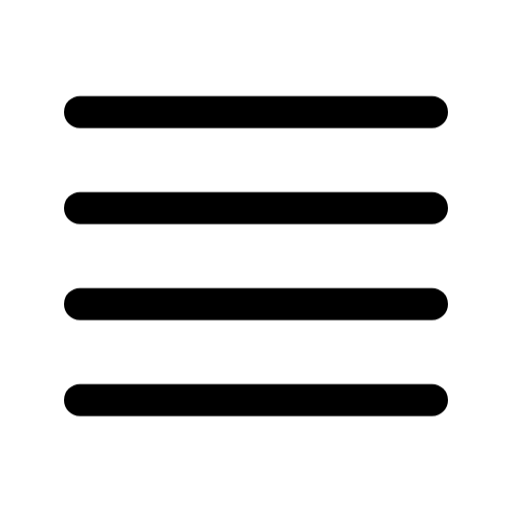
t = 0.00 s
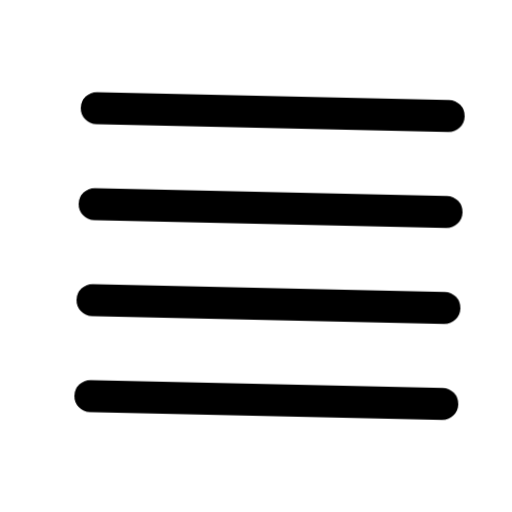
t = 0.20 s
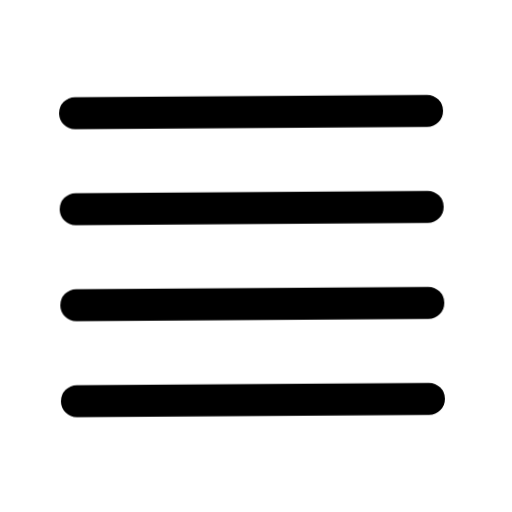
t = 0.40 s
t = 0.60 s: frame unchanged from t = 0.00 s, image omitted
t = 0.80 s: frame unchanged from t = 0.00 s, image omitted
t = 1.00 s: frame unchanged from t = 0.00 s, image omitted

The animated SVG that drew these frames (rendered in a browser with its animation timeline set to each time). Animation: 12 CSS @keyframes rules; one cycle of 1.00 s.

<svg
  xmlns="http://www.w3.org/2000/svg"
  width="24"
  height="24"
  viewBox="0 0 24 24"
  fill="none"
  stroke="currentColor"
  stroke-width="1.5"
  stroke-linecap="round"
  stroke-linejoin="round"
  overflow="visible"
  class="animated-heroicon animated-heroicon-bars-4"
  role="img"
  aria-label="bars 4"
>
  <title>bars 4</title>
<style>
  /* Delay utilities - 80ms increments */
  .ah-delay-0 { --ah-delay: 0ms; }
  .ah-delay-1 { --ah-delay: 80ms; }
  .ah-delay-2 { --ah-delay: 160ms; }
  .ah-delay-3 { --ah-delay: 240ms; }
  .ah-delay-4 { --ah-delay: 320ms; }
  .ah-delay-5 { --ah-delay: 400ms; }
  .ah-delay-6 { --ah-delay: 480ms; }
  .ah-delay-7 { --ah-delay: 560ms; }

  /* Two-tone colors */
  .ah-primary { stroke: var(--animated-heroicon-primary, var(--ah-primary, currentColor)); }
  .ah-secondary { stroke: var(--animated-heroicon-secondary, var(--ah-secondary, currentColor)); }

  /* ── Fill animation: shape fills with translucent color ── */
  .ah-anim-fill {
    fill: currentColor;
    fill-opacity: 0;
    transition: fill-opacity 500ms ease var(--ah-delay, 0ms);
  }
  .animated-heroicon:hover .ah-anim-fill,
  .ah-icon-wrapper:hover .ah-anim-fill {
    fill-opacity: 0.18;
  }

  /* ── Draw animation: path re-draws on hover via keyframe ── */
  .ah-anim-draw {
    /* Fully visible by default */
  }
  .animated-heroicon:hover .ah-anim-draw,
  .ah-icon-wrapper:hover .ah-anim-draw {
    animation: ah-draw-in 600ms ease var(--ah-delay, 0ms) both;
  }
  @keyframes ah-draw-in {
    0% { stroke-dashoffset: var(--ah-dash-len, 50); }
    100% { stroke-dashoffset: 0; }
  }

  /* ── Draw-line: shorter lines re-draw on hover ── */
  .ah-anim-draw-line {
    /* Fully visible by default */
  }
  .animated-heroicon:hover .ah-anim-draw-line,
  .ah-icon-wrapper:hover .ah-anim-draw-line {
    animation: ah-draw-line 500ms ease var(--ah-delay, 0ms) both;
  }
  @keyframes ah-draw-line {
    0% { stroke-dashoffset: var(--ah-dash-len, 20); }
    100% { stroke-dashoffset: 0; }
  }

  /* ── Fade animation: subtle pop on hover (fully visible by default) ── */
  .ah-anim-fade {
    /* Fully visible by default */
  }
  .animated-heroicon:hover .ah-anim-fade,
  .ah-icon-wrapper:hover .ah-anim-fade {
    animation: ah-fade-pop 500ms ease var(--ah-delay, 0ms) both;
  }
  @keyframes ah-fade-pop {
    0% { opacity: 0.3; transform: scale(0.92); }
    60% { opacity: 1; transform: scale(1.04); }
    100% { opacity: 1; transform: scale(1); }
  }

  /* ── Dot appear: dot pops on hover (fully visible by default) ── */
  .ah-anim-dot-appear {
    /* Fully visible by default */
  }
  .animated-heroicon:hover .ah-anim-dot-appear,
  .ah-icon-wrapper:hover .ah-anim-dot-appear {
    animation: ah-dot-pop 500ms ease 200ms both;
  }
  @keyframes ah-dot-pop {
    0% { transform: scale(1); }
    40% { transform: scale(0.3); }
    70% { transform: scale(1.3); }
    100% { transform: scale(1); }
  }

  /* ── Bar animation: bars bounce on hover (full size by default) ── */
  .ah-anim-bar {
    transform-origin: center bottom;
  }
  .animated-heroicon:hover .ah-anim-bar,
  .ah-icon-wrapper:hover .ah-anim-bar {
    animation: ah-bar-grow 600ms cubic-bezier(0.34, 1.56, 0.64, 1) var(--ah-delay, 0ms) both;
  }
  @keyframes ah-bar-grow {
    0% { transform: scaleY(0.2); }
    60% { transform: scaleY(1.08); }
    100% { transform: scaleY(1); }
  }

  /* ── Scale-pop: element pops with scale ── */
  .ah-anim-scale-pop {
    transform-origin: center;
  }
  .animated-heroicon:hover .ah-anim-scale-pop,
  .ah-icon-wrapper:hover .ah-anim-scale-pop {
    animation: ah-scale-pop 500ms cubic-bezier(0.34, 1.56, 0.64, 1) var(--ah-delay, 0ms) both;
  }
  @keyframes ah-scale-pop {
    0% { transform: scale(1); }
    40% { transform: scale(1.15); }
    100% { transform: scale(1); }
  }

  /* ── Pulse element: pulsing opacity for attention ── */
  .ah-anim-pulse-element {
    /* Fully visible by default */
  }
  .animated-heroicon:hover .ah-anim-pulse-element,
  .ah-icon-wrapper:hover .ah-anim-pulse-element {
    animation: ah-pulse 0.7s ease-in-out;
  }
  @keyframes ah-pulse {
    0%, 100% { opacity: 1; }
    50% { opacity: 0.3; }
  }

  /* ── Gear: rotation on hover ── */
  .ah-anim-gear {
    transform-origin: 12px 12px;
    transition: transform 700ms cubic-bezier(0.34, 1.56, 0.64, 1) var(--ah-delay, 0ms);
  }
  .animated-heroicon:hover .ah-anim-gear,
  .ah-icon-wrapper:hover .ah-anim-gear {
    transform: rotate(var(--ah-rotation, 90deg));
  }

  /* ── Nudge: translate in a direction ── */
  .ah-anim-nudge {
    transition: transform 500ms cubic-bezier(0.34, 1.56, 0.64, 1) var(--ah-delay, 0ms);
  }
  .animated-heroicon:hover .ah-anim-nudge,
  .ah-icon-wrapper:hover .ah-anim-nudge {
    transform: translate(var(--ah-tx, 0px), var(--ah-ty, 0px));
  }

  /* ── Bell ring: keyframe ring animation ── */
  .ah-anim-bell-ring {
    transform-origin: 12px 3px;
  }
  .animated-heroicon:hover .ah-anim-bell-ring,
  .ah-icon-wrapper:hover .ah-anim-bell-ring {
    animation: ah-bell-ring 0.7s ease;
  }
  @keyframes ah-bell-ring {
    0% { transform: rotate(0deg); }
    12% { transform: rotate(14deg); }
    24% { transform: rotate(-12deg); }
    36% { transform: rotate(8deg); }
    48% { transform: rotate(-5deg); }
    60% { transform: rotate(2deg); }
    100% { transform: rotate(0deg); }
  }

  /* ── Heart beat: keyframe scale ── */
  .ah-anim-heart-beat {
    transform-origin: 12px 13px;
  }
  .animated-heroicon:hover .ah-anim-heart-beat,
  .ah-icon-wrapper:hover .ah-anim-heart-beat {
    animation: ah-heart-beat 0.8s ease;
  }
  @keyframes ah-heart-beat {
    0% { transform: scale(1); }
    15% { transform: scale(1.2); }
    30% { transform: scale(1); }
    45% { transform: scale(1.15); }
    60% { transform: scale(1); }
  }

  /* ── Rocket lift ── */
  .ah-anim-rocket-lift {
    transition: transform 500ms cubic-bezier(0.34, 1.56, 0.64, 1) var(--ah-delay, 0ms);
  }
  .animated-heroicon:hover .ah-anim-rocket-lift,
  .ah-icon-wrapper:hover .ah-anim-rocket-lift {
    transform: translate(1px, -1.5px);
  }

  /* ── Handle lift (trash lid, lock shackle) ── */
  .ah-anim-handle-lift {
    transition: transform 500ms ease var(--ah-delay, 0ms);
  }
  .animated-heroicon:hover .ah-anim-handle-lift,
  .ah-icon-wrapper:hover .ah-anim-handle-lift {
    transform: translateY(-1.5px);
  }

  /* ── Page turn ── */
  .ah-anim-page-turn {
    transform-origin: left center;
    transition: transform 500ms ease var(--ah-delay, 0ms);
  }
  .animated-heroicon:hover .ah-anim-page-turn,
  .ah-icon-wrapper:hover .ah-anim-page-turn {
    transform: rotateY(-12deg);
  }

  /* ── Menu line (staggered scaleX) ── */
  .ah-anim-menu-line {
    transform-origin: left center;
    transition: transform 400ms ease var(--ah-delay, 0ms);
  }
  .animated-heroicon:hover .ah-anim-menu-line,
  .ah-icon-wrapper:hover .ah-anim-menu-line {
    transform: scaleX(var(--ah-scale-x, 0.7));
  }

  /* ── Mail flap: envelope opens and closes ── */
  .ah-anim-mail-flap {
    transform-origin: center top;
  }
  .animated-heroicon:hover .ah-anim-mail-flap,
  .ah-icon-wrapper:hover .ah-anim-mail-flap {
    animation: ah-mail-flap 700ms ease var(--ah-delay, 0ms) both;
  }
  @keyframes ah-mail-flap {
    0% { transform: rotateX(0deg); }
    40% { transform: rotateX(-30deg); }
    70% { transform: rotateX(5deg); }
    100% { transform: rotateX(0deg); }
  }

  /* ── Shake: horizontal wobble ── */
  .ah-anim-shake {
    transform-origin: center;
  }
  .animated-heroicon:hover .ah-anim-shake,
  .ah-icon-wrapper:hover .ah-anim-shake {
    animation: ah-shake 600ms ease var(--ah-delay, 0ms) both;
  }
  @keyframes ah-shake {
    0% { transform: translateX(0) rotate(0deg); }
    15% { transform: translateX(-1.5px) rotate(-3deg); }
    30% { transform: translateX(1.5px) rotate(3deg); }
    45% { transform: translateX(-1px) rotate(-2deg); }
    60% { transform: translateX(1px) rotate(2deg); }
    75% { transform: translateX(-0.5px) rotate(-1deg); }
    100% { transform: translateX(0) rotate(0deg); }
  }

  /* ── Spin: full 360 rotation ── */
  .ah-anim-spin {
    transform-origin: 12px 12px;
  }
  .animated-heroicon:hover .ah-anim-spin,
  .ah-icon-wrapper:hover .ah-anim-spin {
    animation: ah-spin 700ms cubic-bezier(0.4, 0, 0.2, 1) var(--ah-delay, 0ms) both;
  }
  @keyframes ah-spin {
    0% { transform: rotate(0deg); }
    100% { transform: rotate(360deg); }
  }
</style>
  <path stroke-linecap="round" stroke-linejoin="round" d="M3.75 5.25h16.5m-16.5 4.5h16.5m-16.5 4.5h16.5m-16.5 4.5h16.5" class="ah-primary ah-anim-shake ah-delay-0" />
</svg>
